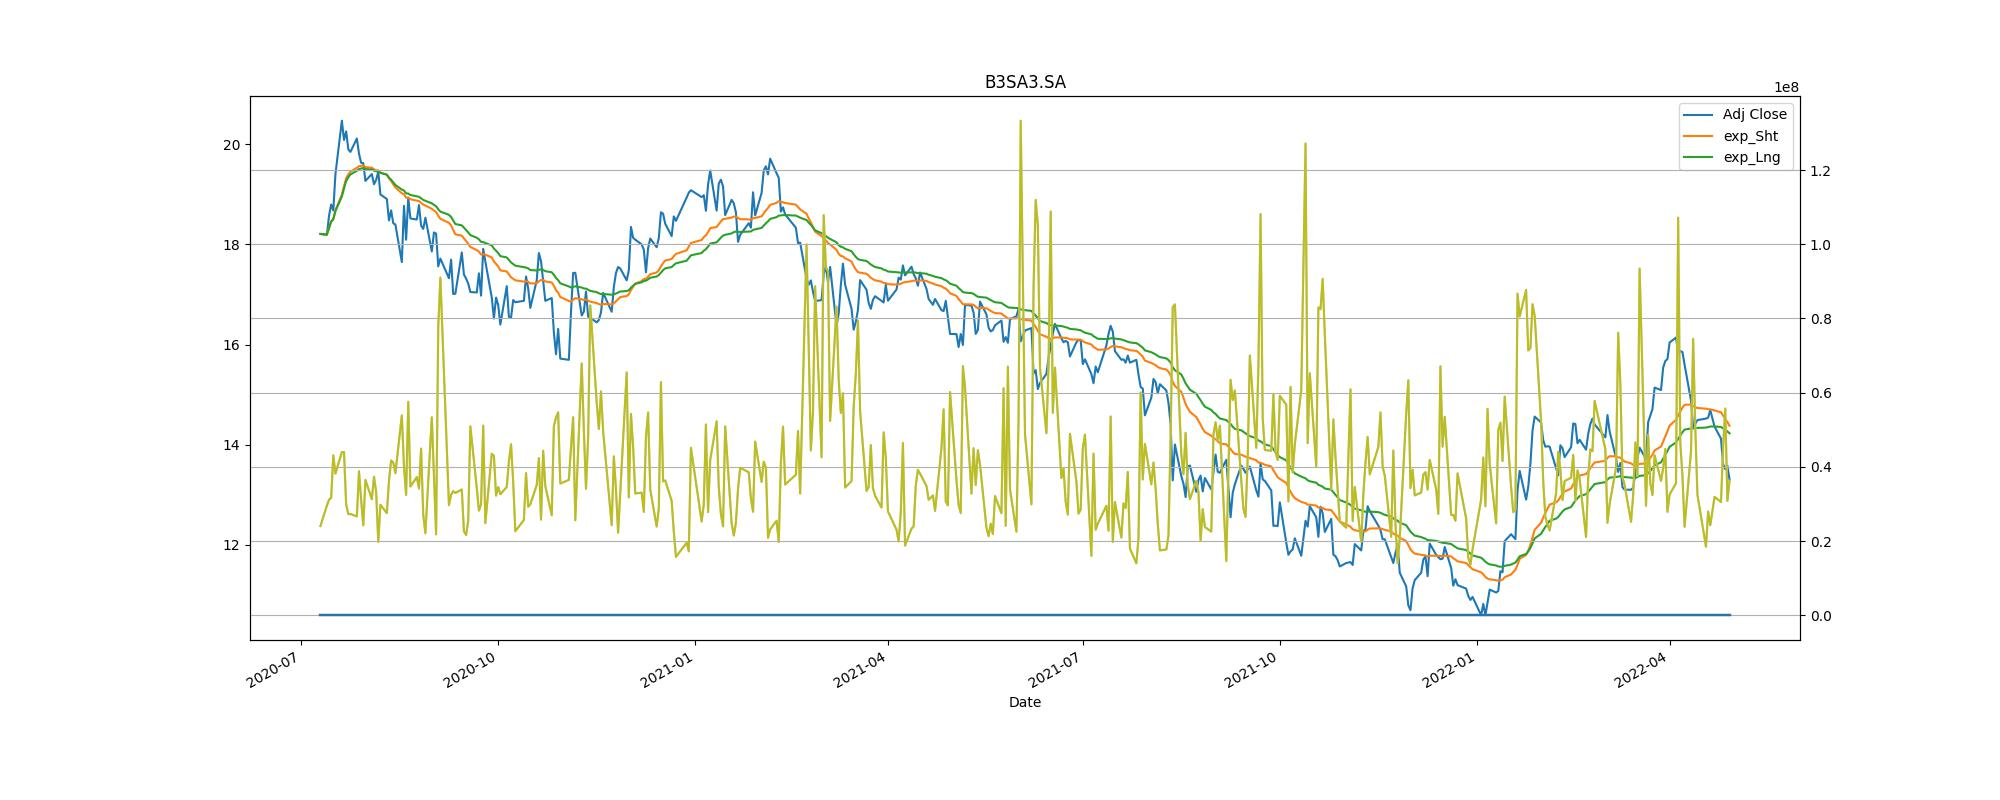

Data behind this chart, as committed beside it:
Adj Close, action, Stop_loss
18.57, buy, 16.71
18.48, sell, 16.63
18.1, buy, 16.29
16.87, sell, 15.18
13.16, buy, 11.84
